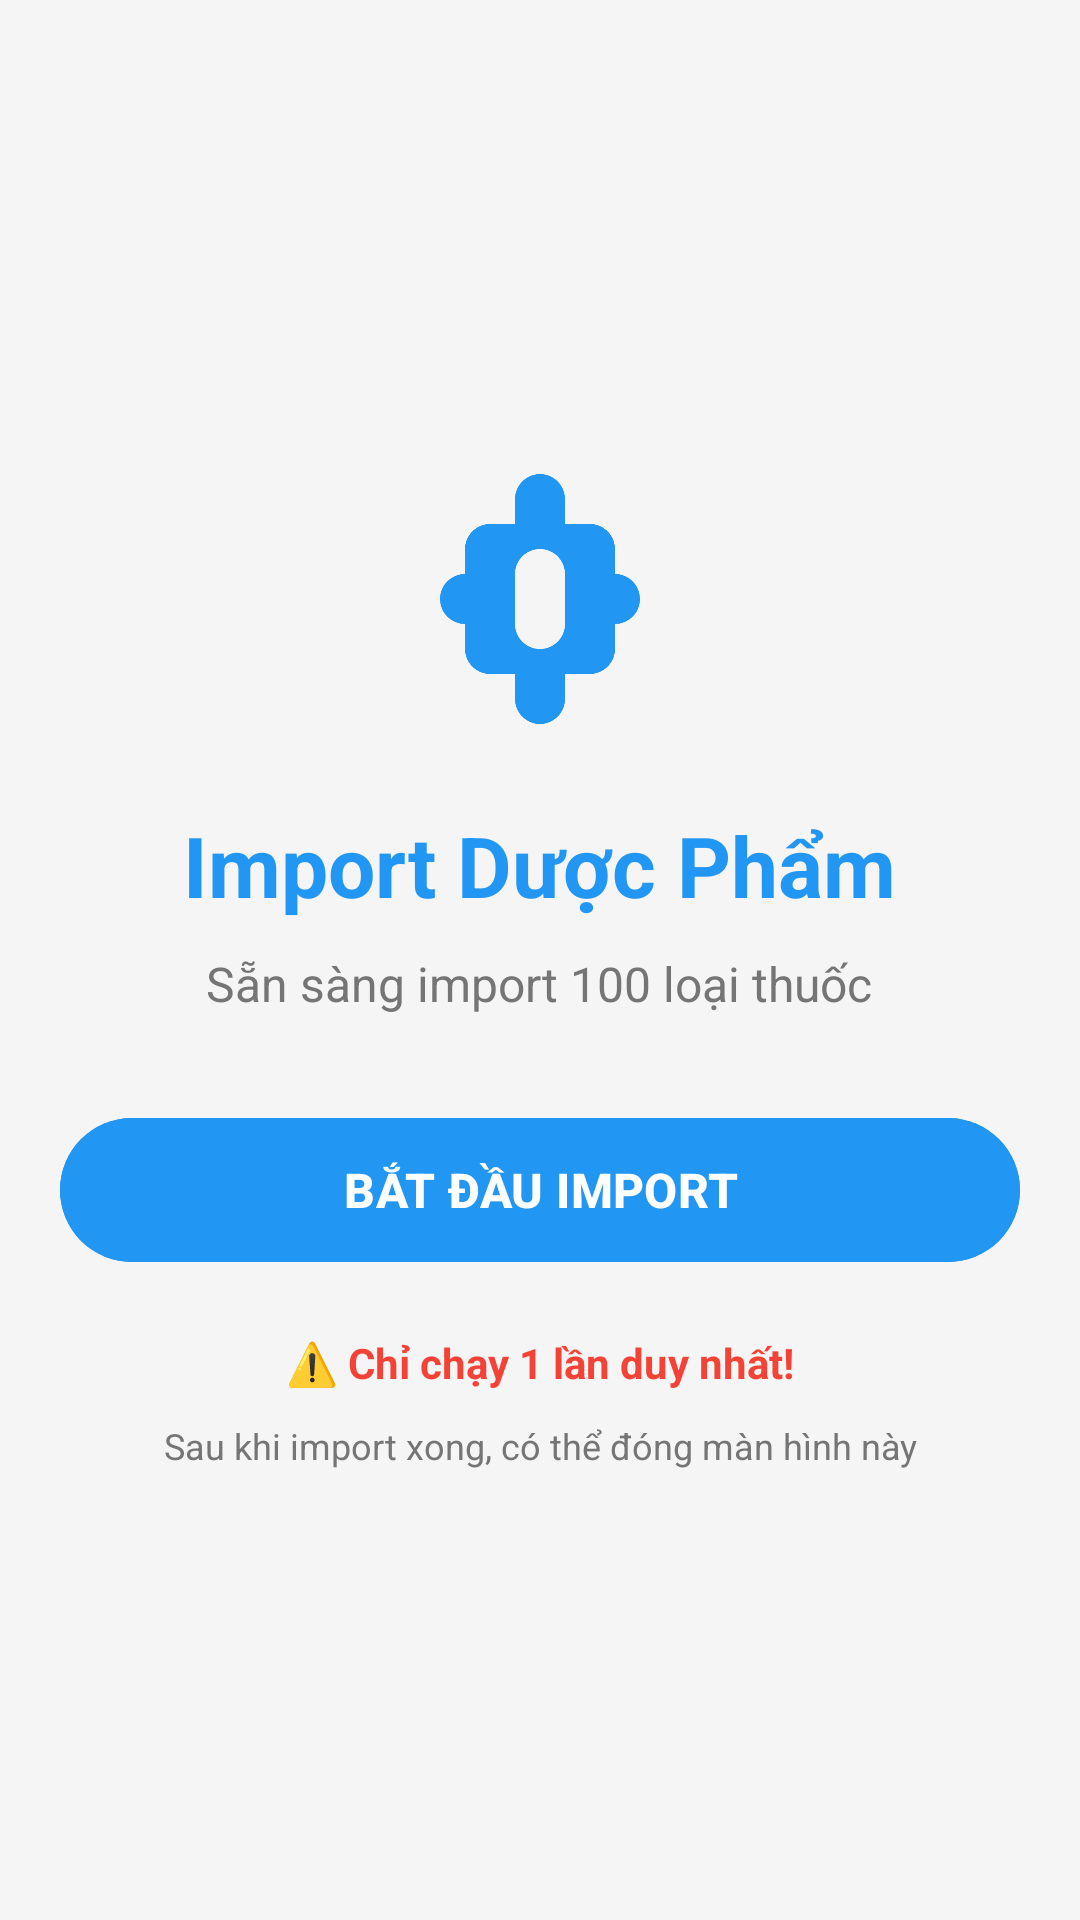

This screen was rendered from an Android layout file. Write that file and the resources it references.
<!-- AndroidManifest.xml: application theme Theme.DoAnNT118 -->
<!-- res/layout/activity_init_duoc_pham.xml -->
<?xml version="1.0" encoding="utf-8"?>
<LinearLayout xmlns:android="http://schemas.android.com/apk/res/android"
    android:layout_width="match_parent"
    android:layout_height="match_parent"
    android:orientation="vertical"
    android:padding="20dp"
    android:gravity="center"
    android:fitsSystemWindows="true"
    android:background="@color/background">

    <ImageView
        android:layout_width="100dp"
        android:layout_height="100dp"
        android:src="@drawable/ic_medication"
        app:tint="@color/colorPrimary"
        android:layout_marginBottom="20dp"
        xmlns:app="http://schemas.android.com/apk/res-auto" />

    <TextView
        android:layout_width="wrap_content"
        android:layout_height="wrap_content"
        android:text="Import Dược Phẩm"
        android:textSize="28sp"
        android:textStyle="bold"
        android:textColor="@color/colorPrimary"
        android:layout_marginBottom="10dp" />

    <TextView
        android:id="@+id/tvStatus"
        android:layout_width="wrap_content"
        android:layout_height="wrap_content"
        android:text="Sẵn sàng import 100 loại thuốc"
        android:textSize="16sp"
        android:textColor="@color/textSecondary"
        android:gravity="center"
        android:layout_marginBottom="30dp" />

    <ProgressBar
        android:id="@+id/progressBar"
        style="?android:attr/progressBarStyleHorizontal"
        android:layout_width="match_parent"
        android:layout_height="wrap_content"
        android:max="100"
        android:progress="0"
        android:visibility="gone"
        android:layout_marginBottom="20dp" />

    <Button
        android:id="@+id/btnImport"
        android:layout_width="match_parent"
        android:layout_height="56dp"
        android:text="BẮT ĐẦU IMPORT"
        android:textSize="16sp"
        android:textStyle="bold"
        android:backgroundTint="@color/colorPrimary" />

    <TextView
        android:layout_width="wrap_content"
        android:layout_height="wrap_content"
        android:text="⚠️ Chỉ chạy 1 lần duy nhất!"
        android:textSize="14sp"
        android:textColor="@color/danger"
        android:textStyle="bold"
        android:layout_marginTop="20dp" />

    <TextView
        android:layout_width="wrap_content"
        android:layout_height="wrap_content"
        android:text="Sau khi import xong, có thể đóng màn hình này"
        android:textSize="12sp"
        android:textColor="@color/textSecondary"
        android:gravity="center"
        android:layout_marginTop="10dp" />

</LinearLayout>
<!-- resources referenced by this layout -->
<resources>
  <color name="background">#F5F5F5</color>
  <color name="colorPrimary">#2196F3</color>
  <color name="danger">#F44336</color>
  <color name="textSecondary">#757575</color>
  <!-- drawable ic_medication (drawable) -->
  <?xml version="1.0" encoding="utf-8"?>
  <vector xmlns:android="http://schemas.android.com/apk/res/android"
      android:width="24dp"
      android:height="24dp"
      android:viewportWidth="24"
      android:viewportHeight="24">
      <path
          android:fillColor="#FFFFFF"
          android:pathData="M12,2C13.1,2 14,2.9 14,4V6H16C17.1,6 18,6.9 18,8V10C19.1,10 20,10.9 20,12C20,13.1 19.1,14 18,14V16C18,17.1 17.1,18 16,18H14V20C14,21.1 13.1,22 12,22C10.9,22 10,21.1 10,20V18H8C6.9,18 6,17.1 6,16V14C4.9,14 4,13.1 4,12C4,10.9 4.9,10 6,10V8C6,6.9 6.9,6 8,6H10V4C10,2.9 10.9,2 12,2M12,8C10.9,8 10,8.9 10,10V14C10,15.1 10.9,16 12,16C13.1,16 14,15.1 14,14V10C14,8.9 13.1,8 12,8Z"/>
  </vector>
  <style name="Theme.DoAnNT118" parent="Base.Theme.DoAnNT118" />
  <style name="Base.Theme.DoAnNT118" parent="Theme.Material3.DayNight.NoActionBar">
          
          
      </style>
</resources>
